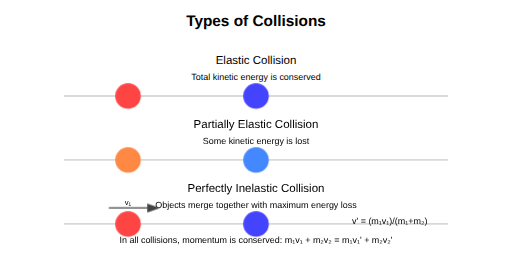
t = 0.00 s
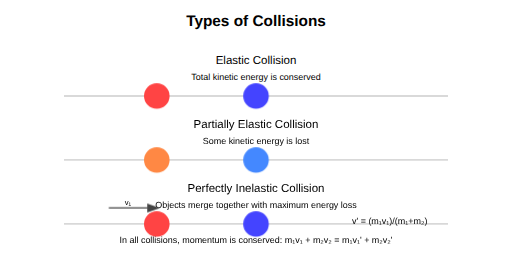
t = 0.45 s
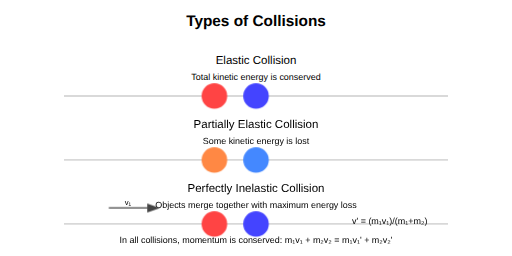
t = 1.35 s
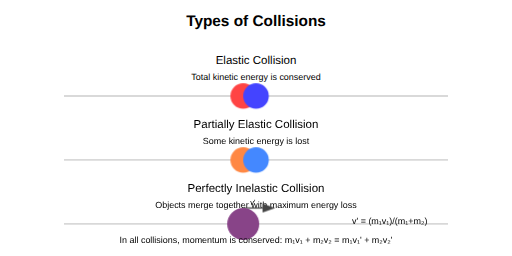
t = 2.00 s
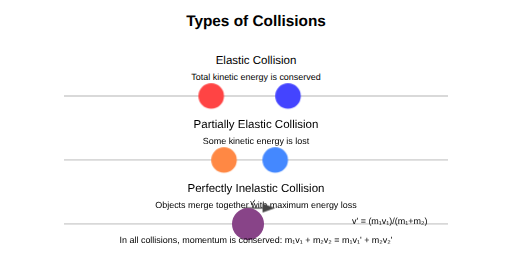
t = 2.50 s
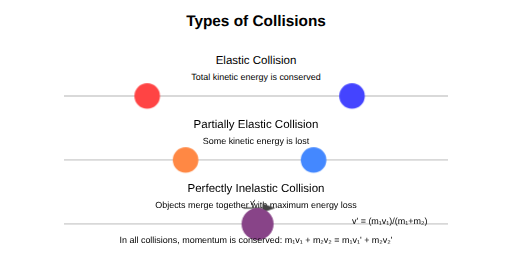
t = 3.50 s

The animated SVG that drew these frames (rendered in a browser with its animation timeline set to each time). Animation: 9 CSS @keyframes rules; one cycle of 4.00 s, repeats indefinitely.

<?xml version="1.0" encoding="UTF-8" standalone="no"?>
<svg xmlns="http://www.w3.org/2000/svg" width="800" height="400" viewBox="0 0 800 400">
    <defs>
        <style type="text/css">
            /* Elastic Collision */
            @keyframes elastic1 {
                0% { transform: translateX(0); }
                45% { transform: translateX(180px); }
                50% { transform: translateX(180px); }
                100% { transform: translateX(-20px); }
            }
            @keyframes elastic2 {
                0% { transform: translateX(0); }
                45% { transform: translateX(0); }
                50% { transform: translateX(0); }
                100% { transform: translateX(200px); }
            }
            
            /* Partially Elastic */
            @keyframes partial1 {
                0% { transform: translateX(0); }
                45% { transform: translateX(180px); }
                50% { transform: translateX(180px); }
                100% { transform: translateX(60px); }
            }
            @keyframes partial2 {
                0% { transform: translateX(0); }
                45% { transform: translateX(0); }
                50% { transform: translateX(0); }
                100% { transform: translateX(120px); }
            }
            
            /* Improved Inelastic Collision */
            @keyframes inelastic1 {
                0% { transform: translateX(0); opacity: 1; }
                45% { transform: translateX(180px); opacity: 1; }
                50% { transform: translateX(180px); opacity: 0; }
                100% { transform: translateX(180px); opacity: 0; }
            }
            @keyframes inelastic2 {
                0% { transform: translateX(0); opacity: 1; }
                45% { transform: translateX(0); opacity: 1; }
                50% { transform: translateX(0); opacity: 0; }
                100% { transform: translateX(0); opacity: 0; }
            }
            @keyframes combined {
                0%, 45% { 
                    opacity: 0;
                }
                50% { 
                    transform: translateX(0);
                    opacity: 1;
                }
                100% { 
                    transform: translateX(30px);
                    opacity: 1;
                }
            }
            
            .elastic1 { animation: elastic1 4s linear infinite; }
            .elastic2 { animation: elastic2 4s linear infinite; }
            .partial1 { animation: partial1 4s linear infinite; }
            .partial2 { animation: partial2 4s linear infinite; }
            .inelastic1 { animation: inelastic1 4s linear infinite; }
            .inelastic2 { animation: inelastic2 4s linear infinite; }
            .combined { animation: combined 4s linear infinite; }
            
            /* Velocity arrows */
            @keyframes arrow1 {
                0% { opacity: 1; }
                45% { opacity: 1; }
                50% { opacity: 0; }
                100% { opacity: 0; }
            }
            @keyframes arrowCombined {
                0% { opacity: 0; }
                45% { opacity: 0; }
                50% { opacity: 1; }
                100% { opacity: 1; }
            }
            .arrow1 { animation: arrow1 4s linear infinite; }
            .arrowCombined { animation: arrowCombined 4s linear infinite; }
        </style>
        <marker id="arrowhead" markerWidth="10" markerHeight="7" refX="0" refY="3.5" orient="auto">
            <polygon points="0 0, 10 3.5, 0 7" fill="#444"/>
        </marker>
    </defs>

    <!-- White background -->
    <rect width="800" height="400" fill="white"/>
    <text x="400" y="40" font-family="Arial" font-size="24" text-anchor="middle" font-weight="bold">Types of Collisions</text>
    
    <!-- Elastic -->
    <g transform="translate(0,100)">
        <text x="400" y="0" font-family="Arial" font-size="18" text-anchor="middle">Elastic Collision</text>
        <text x="400" y="25" font-family="Arial" font-size="14" text-anchor="middle">Total kinetic energy is conserved</text>
        <line x1="100" y1="50" x2="700" y2="50" stroke="#888" stroke-width="1"/>
        <g transform="translate(200,50)">
            <circle class="elastic1" cx="0" cy="0" r="20" fill="#ff4444"/>
            <circle class="elastic2" cx="200" cy="0" r="20" fill="#4444ff"/>
        </g>
    </g>
    
    <!-- Partially Elastic -->
    <g transform="translate(0,200)">
        <text x="400" y="0" font-family="Arial" font-size="18" text-anchor="middle">Partially Elastic Collision</text>
        <text x="400" y="25" font-family="Arial" font-size="14" text-anchor="middle">Some kinetic energy is lost</text>
        <line x1="100" y1="50" x2="700" y2="50" stroke="#888" stroke-width="1"/>
        <g transform="translate(200,50)">
            <circle class="partial1" cx="0" cy="0" r="20" fill="#ff8844"/>
            <circle class="partial2" cx="200" cy="0" r="20" fill="#4488ff"/>
        </g>
    </g>
    
    <!-- Inelastic -->
    <g transform="translate(0,300)">
        <text x="400" y="0" font-family="Arial" font-size="18" text-anchor="middle">Perfectly Inelastic Collision</text>
        <text x="400" y="25" font-family="Arial" font-size="14" text-anchor="middle">Objects merge together with maximum energy loss</text>
        <line x1="100" y1="50" x2="700" y2="50" stroke="#888" stroke-width="1"/>
        <g transform="translate(200,50)">
            <!-- Velocity arrow for first ball -->
            <line class="arrow1" x1="-30" y1="-25" x2="30" y2="-25" stroke="#444" stroke-width="2" marker-end="url(#arrowhead)"/>
            <text class="arrow1" x="0" y="-30" font-family="Arial" font-size="12" text-anchor="middle">v₁</text>
            
            <!-- Velocity arrow for combined ball -->
            <line class="arrowCombined" x1="180" y1="-25" x2="210" y2="-25" stroke="#444" stroke-width="2" marker-end="url(#arrowhead)"/>
            <text class="arrowCombined" x="195" y="-30" font-family="Arial" font-size="12" text-anchor="middle">v'</text>
            
            <!-- Balls -->
            <circle class="inelastic1" cx="0" cy="0" r="20" fill="#ff4444"/>
            <circle class="inelastic2" cx="200" cy="0" r="20" fill="#4444ff"/>
            <g transform="translate(180,0)">
                <circle class="combined" cx="0" cy="0" r="25" fill="#884488"/>
            </g>
            
            <!-- Formula -->
            <text x="350" y="0" font-family="Arial" font-size="14" text-anchor="start">v' = (m₁v₁)/(m₁+m₂)</text>
        </g>
    </g>
    
    <!-- Physics explanation -->
    <text x="400" y="380" font-family="Arial" font-size="14" text-anchor="middle">
        In all collisions, momentum is conserved: m₁v₁ + m₂v₂ = m₁v₁' + m₂v₂'
    </text>
</svg>
